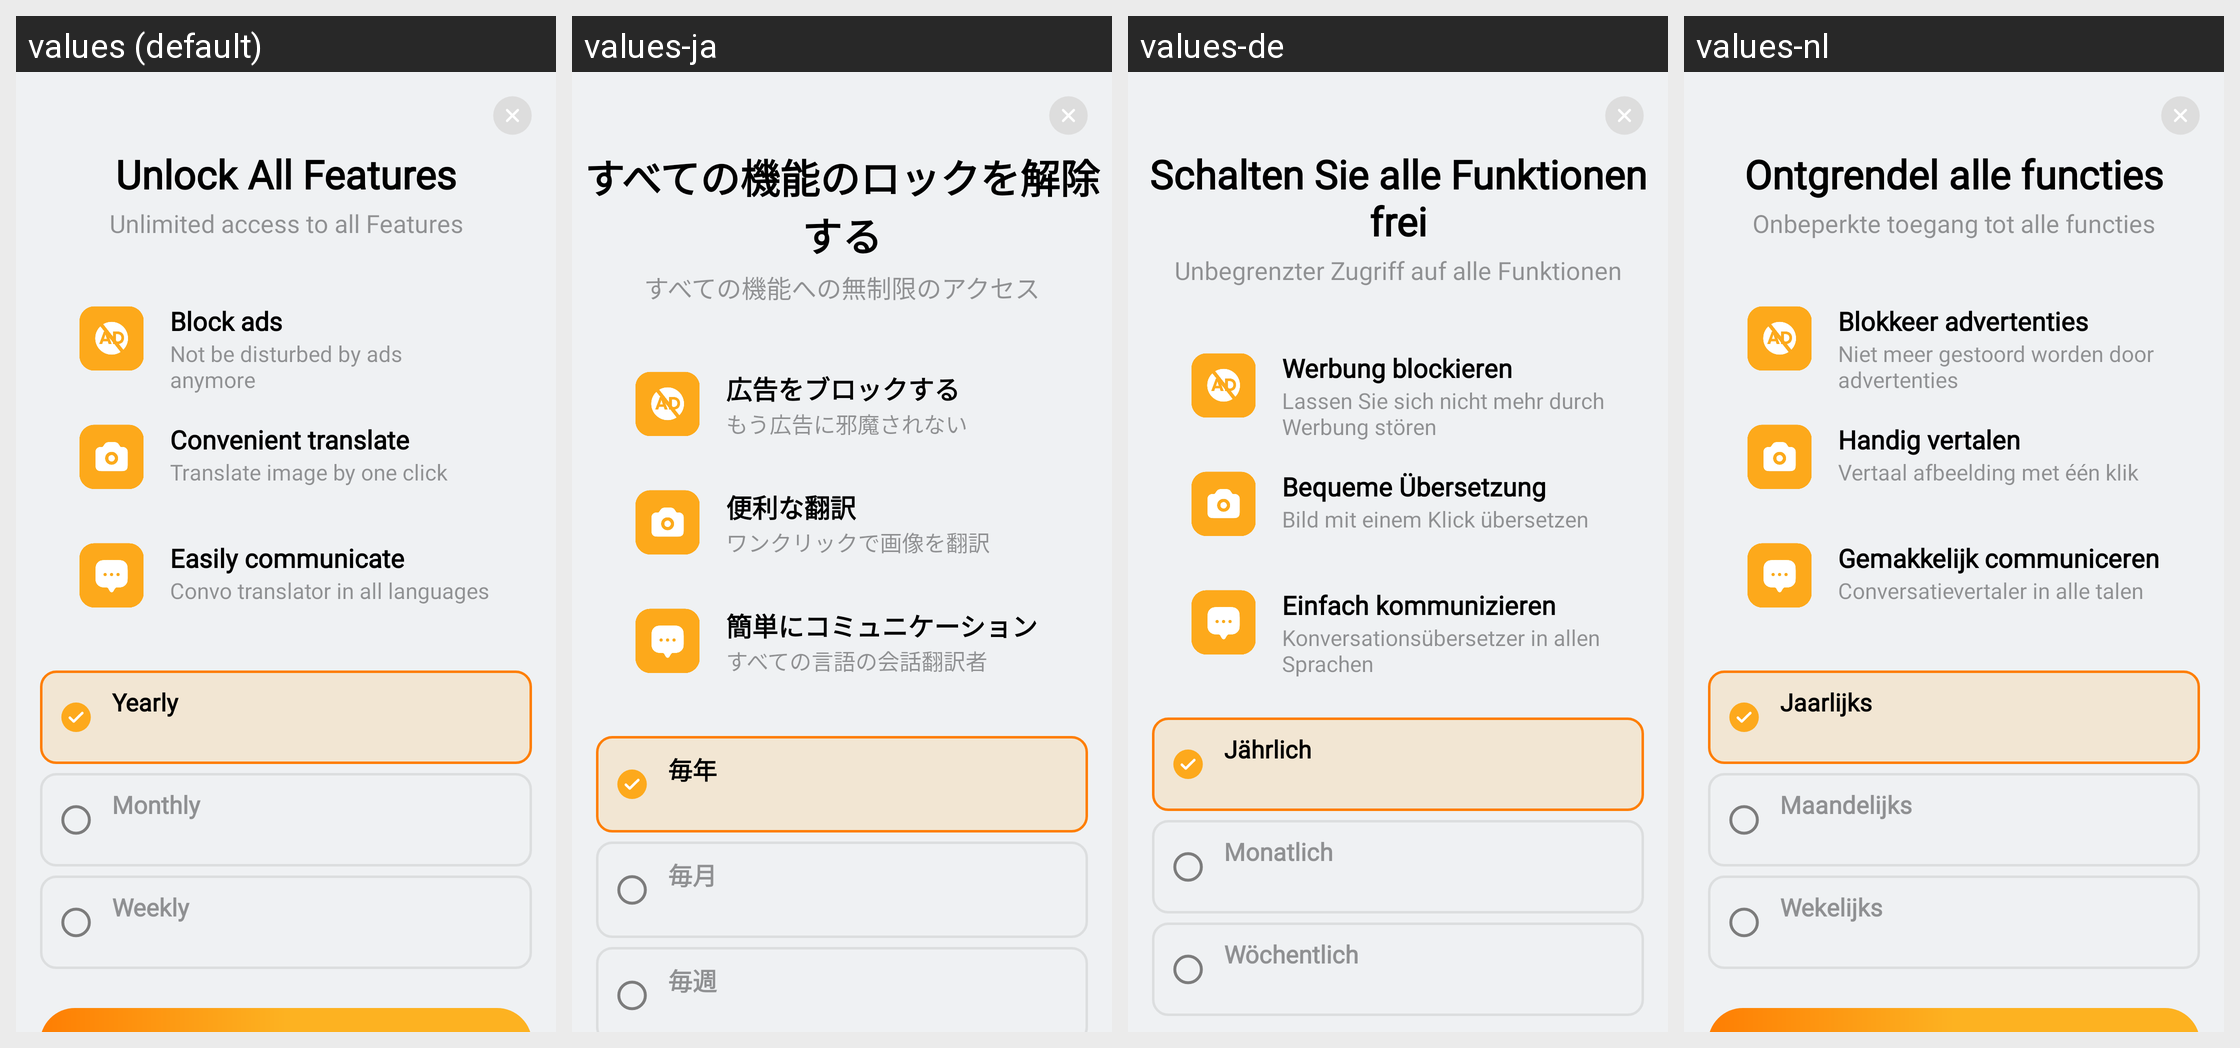

For this localized Android screen grid, give each drawn string resource with its value in every locale shown.
Android screen res/layout/activity_in_app.xml rendered under 4 locales, left to right: values (default), values-ja, values-de, values-nl. Device: Nexus 5 (rendered at 1080×1920; each locale shown at half size, 540×960, under a caption strip naming it); theme AppTheme.NoActionBar.
Other locales in the repository, not shown: values-af, values-ar, values-bn, values-cs, values-da, values-fil, values-fr, values-hi, values-in, values-it, values-ko, values-ms, values-pt, values-zh.
Strings drawn on this screen, with the default value and each locale's value (text and hints the layout hard-codes, and strings that could not be matched under every locale, appear in the picture but are not listed):

unlock_all_features
  values: Unlock All Features
  values-ja: すべての機能のロックを解除する
  values-de: Schalten Sie alle Funktionen frei
  values-nl: Ontgrendel alle functies

unlimited_access_to_all_features
  values: Unlimited access to all Features
  values-ja: すべての機能への無制限のアクセス
  values-de: Unbegrenzter Zugriff auf alle Funktionen
  values-nl: Onbeperkte toegang tot alle functies

block_ads
  values: Block ads
  values-ja: 広告をブロックする
  values-de: Werbung blockieren
  values-nl: Blokkeer advertenties

not_be_disturbed_by_ads_anymore
  values: Not be disturbed by ads anymore
  values-ja: もう広告に邪魔されない
  values-de: Lassen Sie sich nicht mehr durch Werbung stören
  values-nl: Niet meer gestoord worden door advertenties

convenient_translate
  values: Convenient translate
  values-ja: 便利な翻訳
  values-de: Bequeme Übersetzung
  values-nl: Handig vertalen

translate_image_by_one_click
  values: Translate image by one click
  values-ja: ワンクリックで画像を翻訳
  values-de: Bild mit einem Klick übersetzen
  values-nl: Vertaal afbeelding met één klik

easily_communicate
  values: Easily communicate
  values-ja: 簡単にコミュニケーション
  values-de: Einfach kommunizieren
  values-nl: Gemakkelijk communiceren

convo_translator_in_all_languages
  values: Convo translator in all languages
  values-ja: すべての言語の会話翻訳者
  values-de: Konversationsübersetzer in allen Sprachen
  values-nl: Conversatievertaler in alle talen

yearly
  values: Yearly
  values-ja: 毎年
  values-de: Jährlich
  values-nl: Jaarlijks

monthly
  values: Monthly
  values-ja: 毎月
  values-de: Monatlich
  values-nl: Maandelijks

weekly
  values: Weekly
  values-ja: 毎週
  values-de: Wöchentlich
  values-nl: Wekelijks
